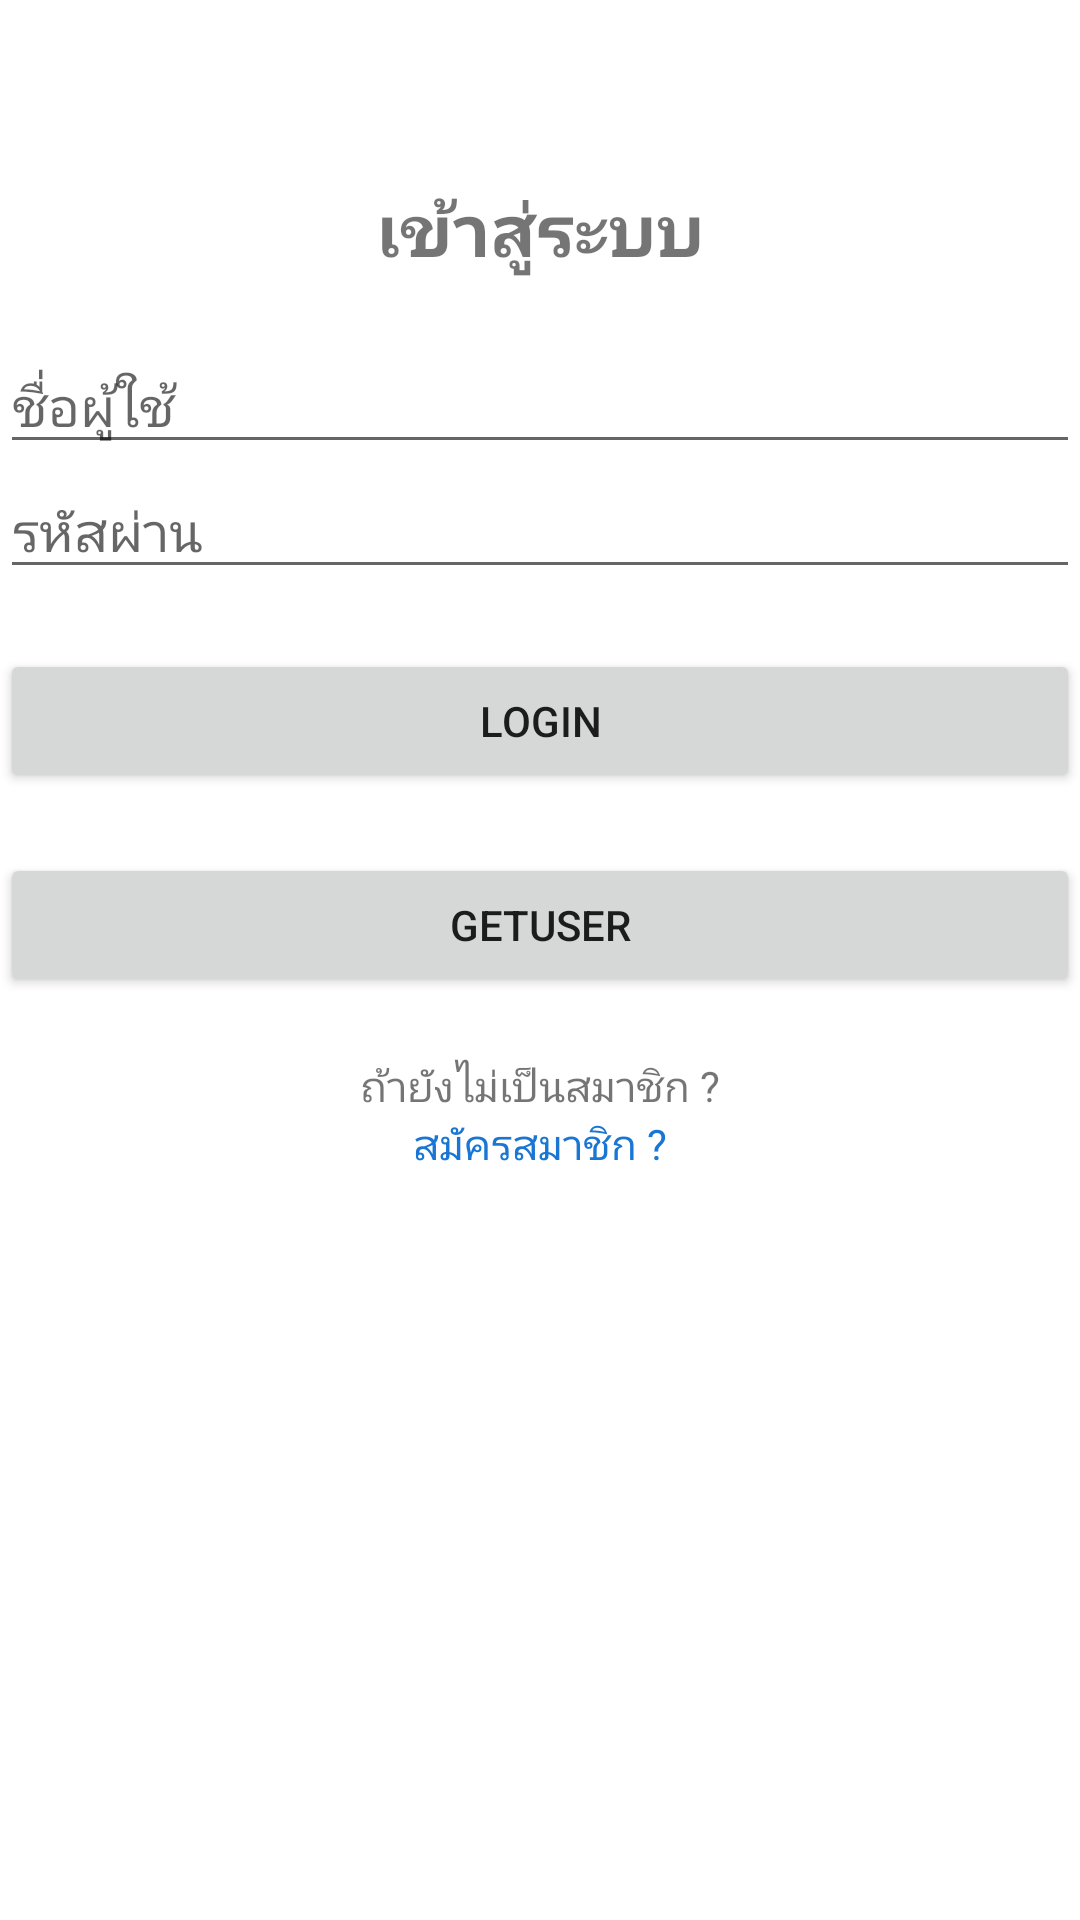

Produce the Android XML layout that renders to this screen, including the resource entries it uses.
<!-- AndroidManifest.xml: application theme Theme.MiniStock -->
<!-- res/layout/activity_login.xml -->
<?xml version="1.0" encoding="utf-8"?>
<LinearLayout
    xmlns:android="http://schemas.android.com/apk/res/android"
    xmlns:app="http://schemas.android.com/apk/res-auto"
    xmlns:tools="http://schemas.android.com/tools"
    android:layout_width="match_parent"
    android:layout_height="match_parent"
    android:orientation="vertical"
    android:layout_margin="20dp"
    tools:context=".activity.LoginActivity">

    <ScrollView
        android:layout_width="match_parent"
        android:layout_height="match_parent">

        <LinearLayout
            android:layout_width="match_parent"
            android:layout_height="wrap_content"
            android:orientation="vertical">

            <TextView
                android:layout_width="match_parent"
                android:layout_height="wrap_content"
                android:layout_marginTop="60dp"
                android:layout_marginBottom="20dp"
                android:gravity="center"
                android:text="เข้าสู่ระบบ"
                android:textSize="24sp"
                android:textStyle="bold" />


            <EditText
                android:id="@+id/username"
                android:layout_width="match_parent"
                android:layout_height="wrap_content"
                android:hint="ชื่อผู้ใช้" />

            <EditText
                android:id="@+id/password"
                android:layout_width="match_parent"
                android:layout_height="wrap_content"
                android:hint="รหัสผ่าน"
                android:inputType="textPassword" />



            <Button
                android:id="@+id/btnRegister"
                android:layout_width="match_parent"
                android:layout_height="wrap_content"
                android:layout_marginTop="20dp"
                android:text="Login" />

            <Button
                android:id="@+id/btnGetUser"
                android:layout_width="match_parent"
                android:layout_height="wrap_content"
                android:layout_marginTop="20dp"
                android:text="GetUser" />


            <TextView
                android:layout_width="match_parent"
                android:layout_height="wrap_content"
                android:layout_marginTop="20dp"
                android:gravity="center"
                android:text="ถ้ายังไม่เป็นสมาชิก ?" />

            <TextView
                android:id="@+id/linkSignup"
                android:layout_width="match_parent"
                android:layout_height="wrap_content"
                android:gravity="center"
                android:text="สมัครสมาชิก ?"
                android:textColor="#1976D2" />

        </LinearLayout>
    </ScrollView>

</LinearLayout>
<!-- resources referenced by this layout -->
<resources>
  <style name="Theme.MiniStock" parent="Theme.MaterialComponents.DayNight.NoActionBar">
          
          <item name="colorPrimary">@color/green_500</item>
          <item name="colorPrimaryVariant">@color/green_700</item>
          <item name="colorOnPrimary">@color/white</item>
          
          <item name="colorSecondary">@color/teal_200</item>
          <item name="colorSecondaryVariant">@color/teal_700</item>
          <item name="colorOnSecondary">@color/black</item>
          
          <item name="android:statusBarColor" tools:targetApi="l">?attr/colorPrimaryVariant</item>
          
      </style>
  <!-- not gathered from this repository: default colours our renderer supplied (Android Studio template values) -->
  <color name="teal_200">#FF03DAC5</color>
  <color name="teal_700">#FF018786</color>
  <color name="black">#FF000000</color>
  <color name="white">#FFFFFFFF</color>
</resources>
